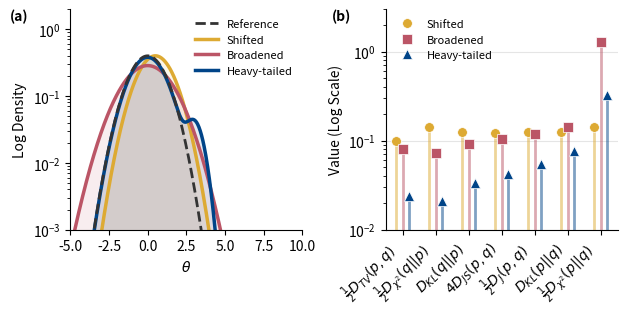

Recreate this plot in Python.
import numpy as np
import matplotlib.pyplot as plt
from scipy import stats
from scipy.integrate import quad

# --- 1. Define Distributions ---
q_dist = stats.norm(loc=0, scale=1) 
p1_dist = stats.norm(loc=0.5, scale=1) 
p2_dist = stats.norm(loc=0, scale=1.4) 

class MixtureDist:
    def __init__(self, w=0.9, loc1=0, scale1=1, loc2=4, scale2=1):
        self.w = w
        self.d1 = stats.norm(loc=loc1, scale=scale1)
        self.d2 = stats.norm(loc=loc2, scale=scale2)
    def pdf(self, x):
        return self.w * self.d1.pdf(x) + (1 - self.w) * self.d2.pdf(x)

p3_dist = MixtureDist(w=0.95, loc1=0, scale1=1, loc2=3.0, scale2=0.5)

# --- 2. Metrics ---
def get_kl(p, q, limit=20):
    func = lambda x: p.pdf(x) * (np.log(p.pdf(x)) - np.log(q.pdf(x)))
    return quad(func, -limit, limit)[0]

def get_tv(p, q, limit=20):
    func = lambda x: 0.5 * np.abs(p.pdf(x) - q.pdf(x))
    return quad(func, -limit, limit)[0]

def get_chi2(p, q, limit=20):
    func = lambda x: (p.pdf(x) - q.pdf(x))**2 / q.pdf(x)
    return quad(func, -limit, limit)[0]

def get_js(p, q, limit=20):
    m_pdf = lambda x: 0.5 * (p.pdf(x) + q.pdf(x))
    return 0.5 * quad(lambda x: p.pdf(x)*(np.log(p.pdf(x))-np.log(m_pdf(x))), -limit, limit)[0] + \
           0.5 * quad(lambda x: q.pdf(x)*(np.log(q.pdf(x))-np.log(m_pdf(x))), -limit, limit)[0]

def get_jeffreys(p, q, limit=20):
    return get_kl(p, q, limit) + get_kl(q, p, limit)

# --- 3. Compute ---
dists = [p1_dist, p2_dist, p3_dist]
dist_names = ['Shifted', 'Broadened', 'Heavy-tailed']

# PALETTE: Paul Tol High Contrast (Optimized for Slides/Projectors)
colors = ['#DDAA33', '#BB5566', '#004488'] # Mustard, Rose, Dark Blue
markers = ['o', 's', '^'] 

metrics_config = [
    (r'$\frac{1}{2} D_{TV}(p, q)$',  lambda p: (1/2) * get_tv(p, q_dist), 1.0),
    (r'$\frac{1}{2} D_{\chi^2}(q||p)$', lambda p: 0.5 * get_chi2(q_dist, p), 1.0),
    (r'$D_{KL}(q||p)$',            lambda p: get_kl(q_dist, p), 1.0),
    (r'$4 D_{JS}(p, q)$',          lambda p: 4 * get_js(p, q_dist), 1.0),
    (r'$\frac{1}{2} D_J(p, q)$',     lambda p: 0.5 * get_jeffreys(p, q_dist), 1.0), 
    (r'$D_{KL}(p||q)$',            lambda p: get_kl(p, q_dist), 1.0),
    (r'$\frac{1}{2} D_{\chi^2}(p||q)$', lambda p: 0.5 * get_chi2(p, q_dist), 1.0),
]

results = {name: [] for name, _, _ in metrics_config}
for p in dists:
    for name, func, scale in metrics_config:
        results[name].append(func(p) * scale)

# --- 4. Plotting ---
fig, axes = plt.subplots(1, 2, figsize=(6.3, 3.2))

# STYLE
plt.rcParams.update({
    'font.size': 8,
    'axes.labelsize': 9,
    'axes.titlesize': 10,
    'legend.fontsize': 8,
    'font.family': 'sans-serif' 
})

# === LEFT PANEL ===
x = np.linspace(-6, 8, 500)
# Reference
axes[0].plot(x, q_dist.pdf(x), color='#333333', linestyle='--', label='Reference', lw=2, zorder=10)
axes[0].fill_between(x, q_dist.pdf(x), color='#333333', alpha=0.05)

for i, p in enumerate(dists):
    y = [p.pdf(xi) for xi in x] if isinstance(p, MixtureDist) else p.pdf(x)
    axes[0].plot(x, y, color=colors[i], label=dist_names[i], lw=2.5) 
    axes[0].fill_between(x, y, color=colors[i], alpha=0.1)

axes[0].set_yscale('log')
axes[0].set_ylim(1e-3, 2.0)
axes[0].set_xlim(-5, 10)
axes[0].set_xlabel(r'$\theta$')
axes[0].set_ylabel('Log Density')
axes[0].spines['top'].set_visible(False)
axes[0].spines['right'].set_visible(False)

# ADJUSTMENT 1: Moved legend to upper left to avoid overlap with heavy tails
axes[0].legend(loc='upper right', frameon=False) 

# Tag (a)
axes[0].text(-0.18, 1.0, '(a)', transform=axes[0].transAxes, 
             fontsize=10, fontweight='bold', va='top', ha='right')


# === RIGHT PANEL ===
x_pos = np.arange(len(metrics_config))
metric_labels = [m[0] for m in metrics_config]
y_min_log = 1e-2 

for i, p_name in enumerate(dist_names):
    vals = [results[m_label][i] for m_label in metric_labels]
    # Lollipops
    axes[1].vlines(x=x_pos + (i-1)*0.2, ymin=y_min_log, ymax=vals, color=colors[i], alpha=0.5, lw=2)
    axes[1].plot(x_pos + (i-1)*0.2, vals, marker=markers[i], linestyle='None', 
                 color=colors[i], ms=7, label=p_name, alpha=1.0, markeredgecolor='white', markeredgewidth=0.5)

# ADJUSTMENT 2: Removed offset. Ticks are now mathematically centered on the groups.
axes[1].set_xticks(x_pos) 
axes[1].set_xticklabels(metric_labels, rotation=45, ha='right')

axes[1].set_ylabel('Value (Log Scale)')
axes[1].set_ylim([1e-2, 3e0]) 
axes[1].set_yscale('log')
axes[1].spines['top'].set_visible(False)
axes[1].spines['right'].set_visible(False)
axes[1].grid(True, axis='y', ls="-", alpha=0.2, color='gray')
axes[1].legend(loc='upper left', frameon=False)

# Tag (b)
axes[1].text(-0.15, 1.0, '(b)', transform=axes[1].transAxes, 
             fontsize=10, fontweight='bold', va='top', ha='right')

plt.tight_layout()
plt.savefig('figure_divergences.pdf', format='pdf', bbox_inches='tight')
plt.show()